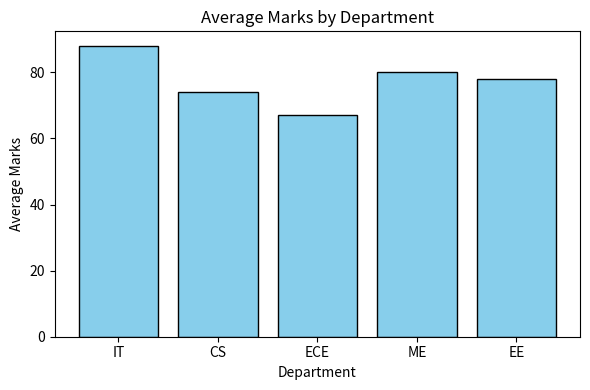
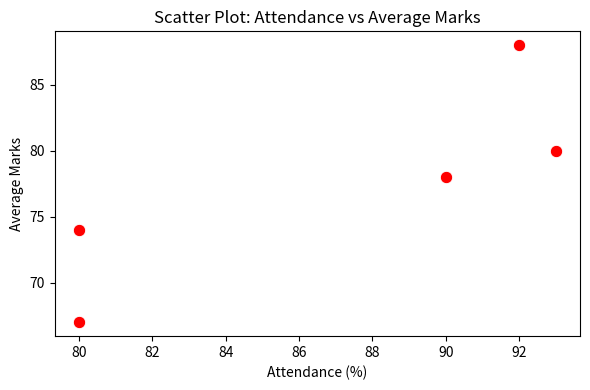

These charts were generated, in order, by the following Python code:
# Q8 - Data Visualization using Matplotlib and Seaborn
# Replace with your own details before submission

import pandas as pd
import numpy as np
import matplotlib.pyplot as plt
import seaborn as sns

# --- Student Details ---
student_name = "Shobhit Jain"
roll_number = "23I5165"
# ------------------------

print("Student Name:", student_name)
print("Roll Number:", roll_number)
print("Assignment: Q8 - Data Visualization using Matplotlib and Seaborn\n")

# Step 1: Create a sample dataset
np.random.seed(42)
data = {
    "Department": ["IT", "CS", "ECE", "ME", "EE"],
    "Average_Marks": np.random.randint(60, 95, 5),
    "Attendance": np.random.randint(70, 100, 5)
}

df = pd.DataFrame(data)
print("Dataset:\n", df, "\n")

# Step 2: Bar chart - Average Marks by Department
plt.figure(figsize=(6,4))
plt.bar(df["Department"], df["Average_Marks"], color="skyblue", edgecolor="black")
plt.title("Average Marks by Department")
plt.xlabel("Department")
plt.ylabel("Average Marks")
plt.tight_layout()
plt.savefig("bar_chart.png")
plt.show()

# Step 3: Scatter plot - Attendance vs Marks
plt.figure(figsize=(6,4))
sns.scatterplot(x="Attendance", y="Average_Marks", data=df, color="red", s=80)
plt.title("Scatter Plot: Attendance vs Average Marks")
plt.xlabel("Attendance (%)")
plt.ylabel("Average Marks")
plt.tight_layout()

# Save before showing to make sure it’s written to disk
plt.savefig("scatter_plot.png")
print("✅ Scatter plot saved as 'scatter_plot.png'")
plt.show()


print("✅ Plots created and saved as 'bar_chart.png' and 'scatter_plot.png'")
